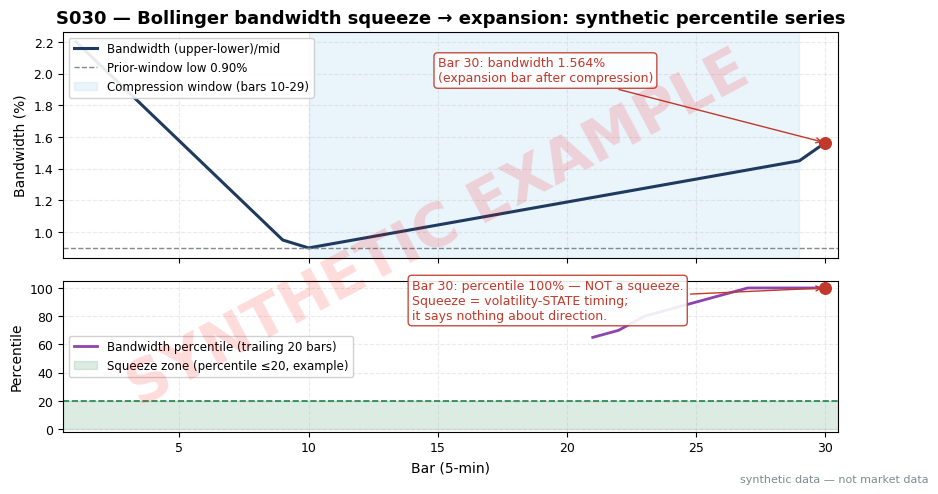

Source code (Python): (Note: this script raises an exception after producing the figure.)
import matplotlib
matplotlib.use("Agg")  # headless render on the Mac/VM
import matplotlib.pyplot as plt
import numpy as np

# ---- HOUSE STYLE (do not restyle) ----
plt.rcParams.update({
    "figure.figsize": (10, 5.2),
    "figure.dpi": 150,
    "savefig.dpi": 150,
    "font.family": "DejaVu Sans",
    "font.size": 10,
    "axes.titlesize": 13,
    "axes.titleweight": "bold",
    "axes.labelsize": 10,
    "axes.grid": True,
    "grid.alpha": 0.25,
    "grid.linestyle": "--",
    "xtick.labelsize": 9,
    "ytick.labelsize": 9,
    "legend.fontsize": 9,
    "legend.framealpha": 0.9,
})
PALETTE = {
    "price":   "#1f3a5f",  # dark navy — primary price/equity line
    "signal":  "#c0392b",  # red — signal / entries
    "signal2": "#8e44ad",  # purple — secondary signal
    "volume":  "#7f8c8d",  # grey — volume bars
    "band":    "#aed6f1",  # light blue — bands / fill
    "profit":  "#1e8449",  # green — profits / long
    "loss":    "#922b21",  # dark red — losses / short
    "zero":    "#2c3e50",  # baseline
}

rng = np.random.default_rng(30)  # fixed seed — reproducible synthetic series

# ---- Synthetic 30-bar bandwidth series (verified worked-example data) ----
# Bars 10-29: prior 20 BW values, compression tightening 0.0090 -> 0.0145 (example conveniences)
bw = np.empty(30)
bw[0:9] = np.linspace(0.0220, 0.0095, 9)     # bars 1-9: coming out of a wider-vol period
bw[9:29] = np.linspace(0.0090, 0.0145, 20)   # bars 10-29: prior-20 compression window
bw[29] = 0.01564                              # bar 30: expansion bar (1.564%, verified)
bars = np.arange(1, 31)

# Bandwidth percentile over trailing R=20 prior bars (example parameters, not a standard)
R = 20
pct = np.full(30, np.nan)
for t in range(R, 30):
    pct[t] = 100.0 * np.sum(bw[t - R:t] <= bw[t]) / R
assert abs(pct[29] - 100.0) < 1e-9  # all 20 prior values lower -> percentile 100%

fig, (ax1, ax2) = plt.subplots(2, 1, sharex=True,
                               gridspec_kw={"height_ratios": [3, 2], "hspace": 0.12})
ax1.plot(bars, bw * 100, color=PALETTE["price"], lw=2.2, label="Bandwidth (upper-lower)/mid")
ax1.axhline(0.90, color=PALETTE["volume"], lw=1.0, ls="--", label="Prior-window low 0.90%")
ax1.axvspan(10, 29, color=PALETTE["band"], alpha=0.25, label="Compression window (bars 10-29)")
ax1.scatter([30], [bw[29] * 100], color=PALETTE["signal"], s=70, zorder=5)
ax1.annotate("Bar 30: bandwidth 1.564%\n(expansion bar after compression)",
             xy=(30, 1.564), xytext=(15, 1.95), fontsize=9, color=PALETTE["signal"],
             arrowprops=dict(arrowstyle="->", color=PALETTE["signal"]),
             bbox=dict(boxstyle="round,pad=0.3", fc="white", ec=PALETTE["signal"], alpha=0.9))
ax1.set_ylabel("Bandwidth (%)")
ax1.set_title("S030 — Bollinger bandwidth squeeze \u2192 expansion: synthetic percentile series")
ax1.legend(loc="upper left", fontsize=8.5)

ax2.plot(bars, pct, color=PALETTE["signal2"], lw=2.0, label="Bandwidth percentile (trailing 20 bars)")
ax2.axhspan(0, 20, color=PALETTE["profit"], alpha=0.15, label="Squeeze zone (percentile \u226420, example)")
ax2.axhline(20, color=PALETTE["profit"], lw=1.2, ls="--")
ax2.scatter([30], [100.0], color=PALETTE["signal"], s=70, zorder=5)
ax2.annotate("Bar 30: percentile 100% \u2014 NOT a squeeze.\n"
             "Squeeze = volatility-STATE timing;\nit says nothing about direction.",
             xy=(30, 100), xytext=(14, 78), fontsize=9, color=PALETTE["signal"],
             arrowprops=dict(arrowstyle="->", color=PALETTE["signal"]),
             bbox=dict(boxstyle="round,pad=0.3", fc="white", ec=PALETTE["signal"], alpha=0.9))
ax2.set_xlabel("Bar (5-min)")
ax2.set_ylabel("Percentile")
ax2.set_xlim(0.5, 30.5); ax2.set_ylim(-2, 105)
ax2.legend(loc="center left", fontsize=8.5)
# ---- SYNTHETIC WATERMARK (mandatory) ----
fig = plt.gcf()
fig.text(0.5, 0.5, "SYNTHETIC EXAMPLE", fontsize=42, color="red", alpha=0.14,
         ha="center", va="center", rotation=28, weight="bold", zorder=10)
fig.text(0.99, 0.01, "synthetic data — not market data", fontsize=8, color="#7f8c8d",
         ha="right", va="bottom")
plt.tight_layout()
plt.savefig("images/S030_example.png", bbox_inches="tight")
plt.close()
print("S030 PNG written; bar-30 BW=%.4f%% percentile=%.1f%%" % (bw[29] * 100, pct[29]))
